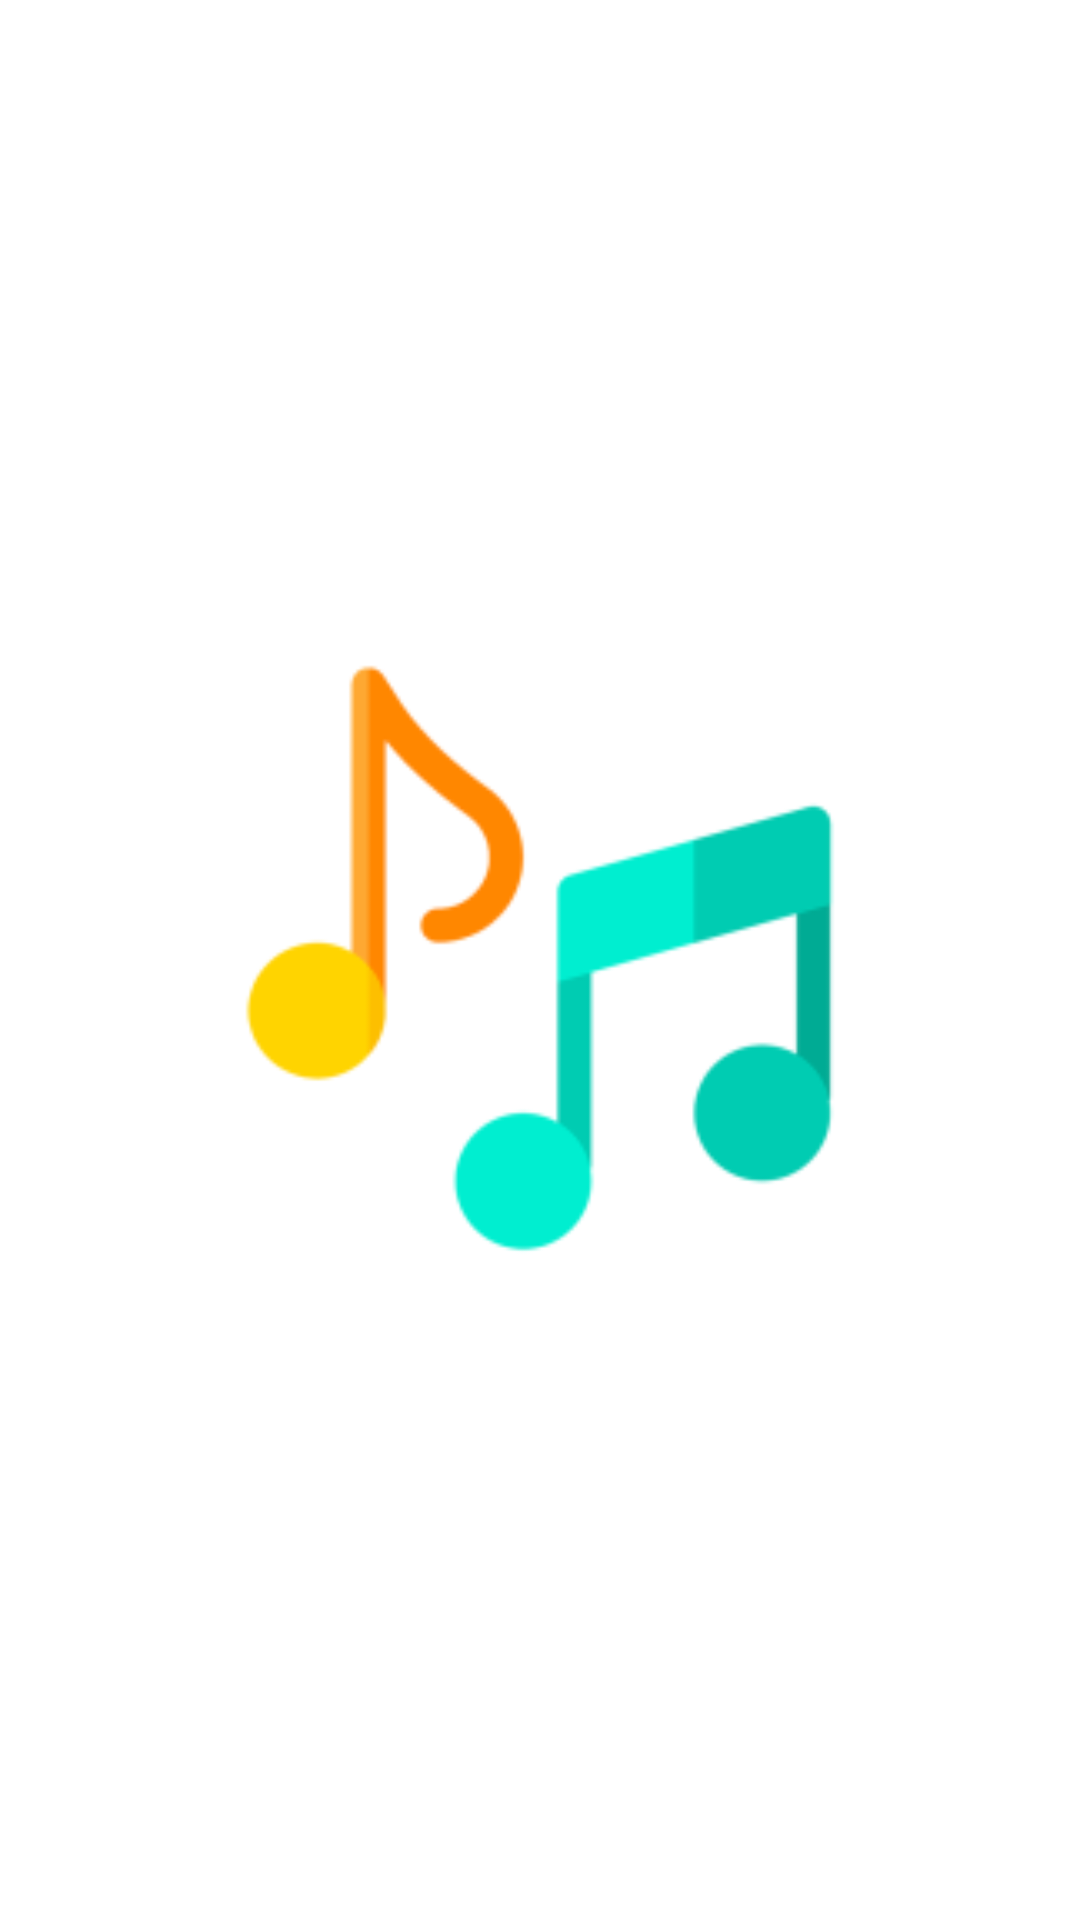

Produce the Android XML layout that renders to this screen, including the resource entries it uses.
<!-- AndroidManifest.xml: application theme Theme.MusicPlayer -->
<!-- res/layout/activity_splash.xml -->
<?xml version="1.0" encoding="utf-8"?>
<androidx.constraintlayout.widget.ConstraintLayout xmlns:android="http://schemas.android.com/apk/res/android"
    xmlns:tools="http://schemas.android.com/tools"
    android:layout_width="match_parent"
    android:layout_height="match_parent"
    xmlns:app="http://schemas.android.com/apk/res-auto"
    android:theme="@style/Theme.noActionBar">


    <ImageView
        android:layout_width="match_parent"
        android:layout_height="match_parent"
        android:src="@mipmap/ic_app_foreground"
        app:layout_constraintBottom_toBottomOf="parent"
        app:layout_constraintEnd_toEndOf="parent"
        app:layout_constraintStart_toStartOf="parent"
        app:layout_constraintTop_toTopOf="parent" />


</androidx.constraintlayout.widget.ConstraintLayout>
<!-- resources referenced by this layout -->
<resources>
  <!-- mipmap ic_app_foreground: png bitmap (drawable-v24, 2291 bytes) -->
  <style name="Theme.noActionBar" parent="Theme.MaterialComponents.Light.NoActionBar">
  
      </style>
  <style name="Theme.MusicPlayer" parent="Theme.MaterialComponents.DayNight.DarkActionBar">
          
          <item name="colorPrimary">@color/purple_500</item>
          <item name="colorPrimaryVariant">@color/purple_700</item>
          <item name="colorOnPrimary">@color/white</item>
          
          <item name="colorSecondary">@color/teal_200</item>
          <item name="colorSecondaryVariant">@color/teal_700</item>
          <item name="colorOnSecondary">@color/black</item>
          
          <item name="android:statusBarColor" tools:targetApi="l">?attr/colorPrimaryVariant</item>
          
      </style>
  <color name="purple_500">#FF6200EE</color>
  <color name="purple_700">#FF3700B3</color>
  <color name="white">#FFFFFFFF</color>
  <color name="teal_200">#FF03DAC5</color>
  <color name="teal_700">#FF018786</color>
  <color name="black">#FF000000</color>
</resources>
